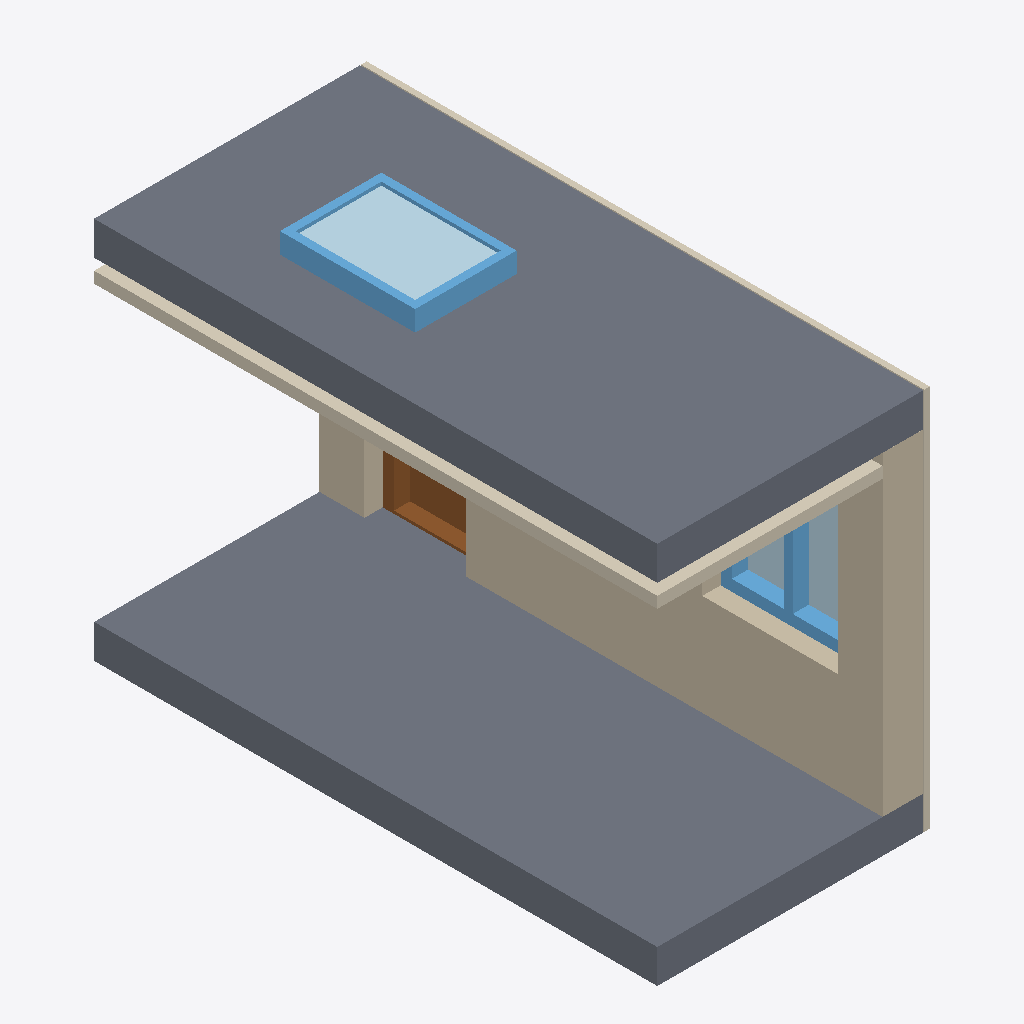
Isometric view of an IFC building model (IFC-SPF (STEP), schema IFC4, length unit metre), seen from the south-west, elements coloured by IFC class: 2 slabs (grey), 2 coverings (cream), 2 plates (pale blue), 2 windows (light blue), 1 wall (beige), 1 door (brown).
Extent 2.4 m × 5.0 m × 3.6 m (x, y, z). Storeys (1): Level 0 at 0.00 m. Elements (11): 3 IfcPlate, 2 IfcCovering, 2 IfcSlab, 2 IfcWindow, 1 IfcDoor, 1 IfcWall.

HEADER;
FILE_DESCRIPTION(('ViewDefinition[DesignTransferView]'),'2;1');
FILE_NAME('/dev/null','2026-10-21T11:41:55+02:00',(''),(''),'IfcOpenShell 0.8.5','IfcOpenShell 0.8.5','Nobody');
FILE_SCHEMA(('IFC4'));
ENDSEC;
DATA;
#6=IFCPROJECT('3WwHfEKSDFywPINefb0ww2',#5,'Catalog — 201',$,$,$,$,(#15),#10);
#18=IFCSITE('2NUDbVMKX1VxjdWFxRoUNZ',#17,'Site',$,$,#29,$,$,$,$,$,$,$,$);
#20=IFCBUILDING('2b1PYcQlz2WPD8vt7ExTs4',#19,'Building',$,$,#34,$,$,$,$,$,$);
#36=IFCBUILDINGSTOREY('2CfleqQKLAXefDPdp32jNo',#35,'Level 0',$,$,#43,$,$,$,0.0);
#91=IFCSLAB('0dA2e3zDH5juMnmhZj6QEg',#90,'201-CeilingSlab',$,$,#96,#111,$,.FLOOR.);
#45=IFCSLAB('0j6lqbczrCP9lDcqy6te8O',#44,'201-FloorSlab',$,$,#52,#67,$,.FLOOR.);
#113=IFCWALL('25czsATGDEqx5VzJG0JULX',#112,'201-ExteriorWall',$,$,#118,#133,$,.SOLIDWALL.);
#69=IFCCOVERING('3_IhIEQVr7_xVd2cJa89Ga',#68,'201-CeilingCovering',$,$,#74,#89,$,.CEILING.);
#681=IFCPLATE('246ilF_Ln2D9GXAzQqRiGG',#680,'OL-01-Glass',$,'Glass',$,#683,$,.CURTAIN_PANEL.);
#660=IFCWINDOW('3$wWPTFTL6fRxrDX4eSHiF',#659,'OL-01',$,$,$,#662,$,1.1999999999999997,0.8999999999999999,.SKYLIGHT.,$,$);
#135=IFCCOVERING('02QMFyMJX09wlLog1orEKL',#134,'201-Cladding',$,$,#140,#155,$,.CLADDING.);
#408=IFCWINDOW('2g6Au3zXXCh8q62ow7Ge6M',#407,'AF-01',$,$,#413,#506,$,$,$,.WINDOW.,$,$);
#273=IFCDOOR('0H62LBunX7OOqK6toItpvy',#272,'201-Door',$,$,#278,#385,$,$,$,.DOOR.,$,$);
#514=IFCPLATE('1tNhzvHATEauWVEesuwtFy',#513,'201-Window-Glass',$,'Glass',#519,#521,$,.CURTAIN_PANEL.);
ENDSEC;
